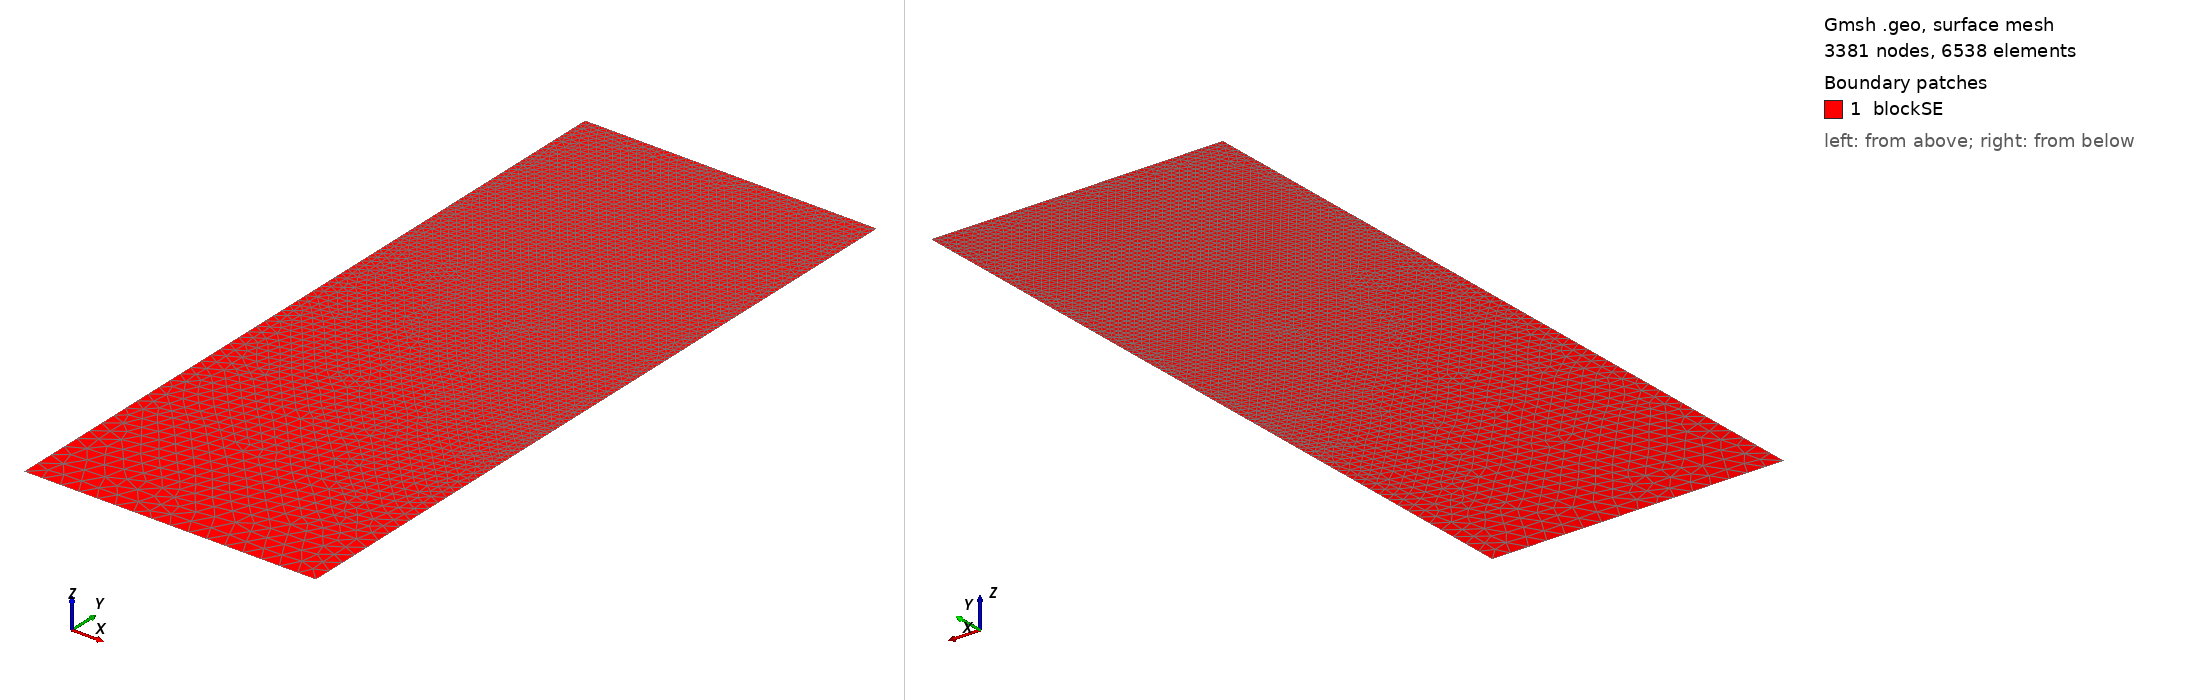

Gmsh geometry script, surface-meshed: 3381 nodes, 6538 surface elements. Boundary patches (legend numbers): 1 blockSE. Left view from above one corner, right view from below the opposite corner. Legend entries are the model's physical surfaces. The drawing asked Gmsh for element sizes between 1% and 20% of the model's largest extent; the script's own settings can give other sizes.

=== t84.geo (drawn) ===
/// Build a 2D model with micro-electrode

//SetFactory("OpenCASCADE");

// Parameters
hSE  = 20.0;  // thickness of the SE, in unit um
wSE  = 8.0;  // width of the SE, in unit um
hLi  = 9.3196;    // initial height of the Li in the pore, in unit um
rp   = 0.05;  // the round radius at corner point, in unit um
mSE  = 0.5;  // mesh characteristic length for SE out boundaries
mAnd = 0.05;  // mesh characteristic length for micro-probe

//**** Create points **/
// Create points for the boundary
Point(1) = {0, 0, 0, mSE};            Point(2) = {wSE, 0, 0, mSE};
Point(3) = {wSE, hSE-hLi, 0, mAnd};   Point(4) = {wSE, hSE-rp, 0, mAnd}; 
Point(5) = {wSE-rp, hSE-rp, 0, mAnd}; Point(6) = {wSE-rp, hSE, 0, mAnd}; 
Point(7) = {0, hSE, 0, mAnd};

//***** Create lines **/
// Creat lines for the boundary
Line(1)   = {1, 2};     Line(2)   = {2, 3};
Line(3)   = {3, 4};     Circle(4) = {4, 5, 6};  
Line(5)   = {6, 7};     Line(6)   = {7, 1};

//*** Create loops from lines **/
Curve Loop(6) = {1, 2, 3, 4, 5, 6};   // Outer boundary

//*** Create blocks from lines **/
Plane Surface(1) = {6}; // creat block SE

//*** Physical names **/
Physical Curve("SE_btm")     = {1};
Physical Curve("SE_right")   = {2};
//Physical Curve("SE_top")     = {3};
Physical Curve("SE_left")    = {6};
Physical Curve("And_btm")    = {3, 4, 5};
Physical Surface("blockSE")  = {1};
